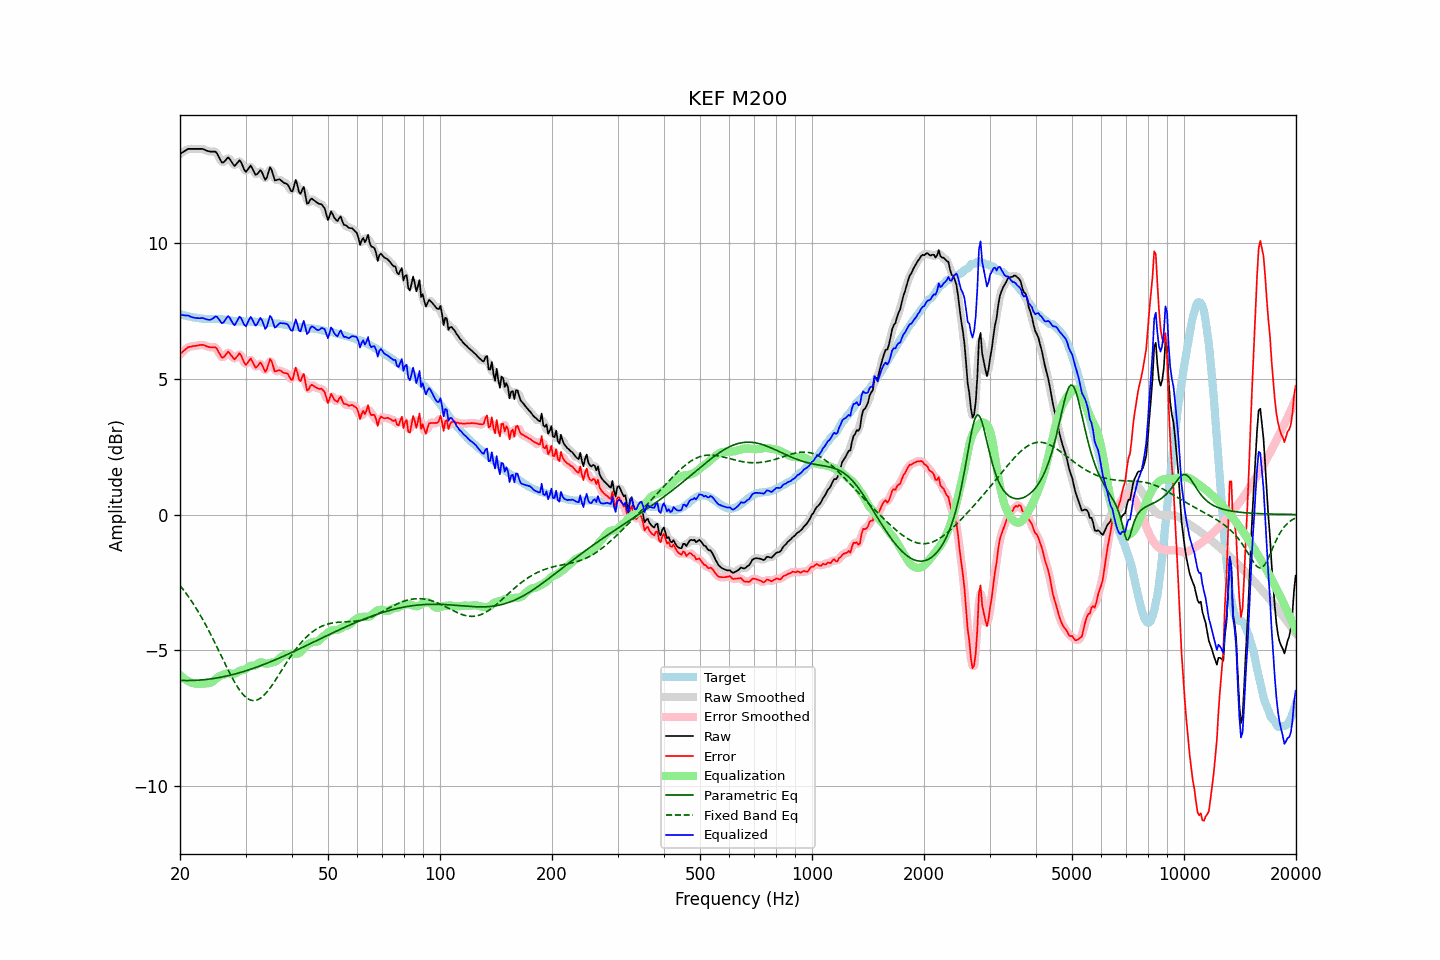

Data behind this chart, as committed beside it:
frequency, raw, error, smoothed, error_smoothed, equalization, parametric_eq, fixed_band_eq, equalized_raw, equalized_smoothed, target
20.00, 13.28, 5.90, 13.28, 5.90, -5.91, -6.11, -2.62, 7.37, 7.36, 7.38
20.20, 13.32, 5.95, 13.32, 5.96, -5.97, -6.11, -2.69, 7.35, 7.36, 7.37
20.40, 13.36, 6.02, 13.36, 6.02, -6.02, -6.11, -2.76, 7.34, 7.35, 7.35
20.61, 13.40, 6.06, 13.40, 6.07, -6.06, -6.11, -2.84, 7.34, 7.34, 7.34
20.81, 13.43, 6.12, 13.44, 6.12, -6.10, -6.12, -2.92, 7.33, 7.33, 7.32
21.02, 13.47, 6.17, 13.46, 6.15, -6.14, -6.12, -3.00, 7.33, 7.32, 7.30
21.23, 13.47, 6.18, 13.47, 6.18, -6.17, -6.11, -3.09, 7.30, 7.31, 7.29
21.44, 13.47, 6.19, 13.47, 6.19, -6.19, -6.11, -3.17, 7.28, 7.28, 7.28
21.66, 13.47, 6.21, 13.47, 6.20, -6.21, -6.11, -3.26, 7.26, 7.26, 7.26
21.87, 13.47, 6.21, 13.47, 6.21, -6.22, -6.11, -3.36, 7.25, 7.25, 7.26
22.09, 13.47, 6.22, 13.47, 6.22, -6.23, -6.11, -3.45, 7.24, 7.24, 7.25
22.31, 13.47, 6.23, 13.47, 6.23, -6.24, -6.10, -3.55, 7.23, 7.23, 7.24
22.54, 13.47, 6.24, 13.47, 6.24, -6.24, -6.10, -3.65, 7.23, 7.23, 7.23
22.76, 13.47, 6.25, 13.47, 6.25, -6.24, -6.09, -3.75, 7.23, 7.24, 7.22
22.99, 13.47, 6.25, 13.46, 6.25, -6.23, -6.09, -3.85, 7.24, 7.23, 7.22
23.22, 13.45, 6.24, 13.45, 6.24, -6.22, -6.08, -3.96, 7.23, 7.22, 7.21
23.45, 13.42, 6.21, 13.43, 6.22, -6.22, -6.08, -4.07, 7.20, 7.21, 7.21
23.69, 13.40, 6.19, 13.40, 6.19, -6.21, -6.07, -4.18, 7.19, 7.19, 7.21
23.92, 13.38, 6.17, 13.38, 6.17, -6.21, -6.06, -4.29, 7.17, 7.17, 7.21
24.16, 13.37, 6.16, 13.37, 6.17, -6.19, -6.06, -4.40, 7.18, 7.18, 7.21
24.40, 13.37, 6.16, 13.37, 6.17, -6.17, -6.05, -4.52, 7.21, 7.21, 7.21
24.65, 13.37, 6.16, 13.38, 6.17, -6.12, -6.04, -4.64, 7.25, 7.25, 7.21
24.89, 13.37, 6.16, 13.35, 6.15, -6.07, -6.03, -4.76, 7.30, 7.28, 7.21
25.14, 13.31, 6.10, 13.29, 6.09, -6.02, -6.02, -4.88, 7.29, 7.27, 7.20
25.39, 13.19, 5.98, 13.19, 5.99, -5.98, -6.01, -5.00, 7.21, 7.21, 7.20
25.65, 13.08, 5.89, 13.08, 5.88, -5.95, -6.00, -5.13, 7.13, 7.13, 7.19
25.91, 12.97, 5.78, 13.00, 5.81, -5.92, -5.99, -5.25, 7.05, 7.08, 7.19
26.16, 12.97, 5.79, 12.98, 5.80, -5.90, -5.97, -5.37, 7.07, 7.09, 7.18
26.43, 13.03, 5.85, 13.03, 5.86, -5.87, -5.96, -5.49, 7.16, 7.16, 7.18
26.69, 13.10, 5.93, 13.10, 5.93, -5.85, -5.95, -5.61, 7.25, 7.25, 7.17
26.96, 13.16, 6.00, 13.12, 5.96, -5.84, -5.94, -5.73, 7.32, 7.28, 7.16
27.23, 13.09, 5.93, 13.09, 5.94, -5.85, -5.92, -5.85, 7.24, 7.24, 7.16
27.50, 13.00, 5.85, 13.00, 5.86, -5.87, -5.91, -5.96, 7.14, 7.13, 7.15
27.77, 12.91, 5.77, 12.91, 5.78, -5.88, -5.89, -6.07, 7.03, 7.04, 7.13
28.05, 12.84, 5.72, 12.88, 5.75, -5.87, -5.88, -6.18, 6.97, 7.01, 7.12
28.33, 12.91, 5.79, 12.92, 5.79, -5.84, -5.86, -6.28, 7.07, 7.08, 7.12
28.62, 12.98, 5.86, 12.98, 5.86, -5.80, -5.84, -6.37, 7.18, 7.18, 7.12
28.90, 13.05, 5.94, 13.01, 5.90, -5.76, -5.83, -6.46, 7.29, 7.25, 7.11
29.19, 12.98, 5.86, 12.96, 5.85, -5.74, -5.81, -6.54, 7.24, 7.22, 7.12
29.48, 12.84, 5.72, 12.84, 5.72, -5.73, -5.79, -6.61, 7.11, 7.11, 7.12
29.78, 12.70, 5.59, 12.72, 5.60, -5.72, -5.77, -6.68, 6.99, 7.00, 7.12
30.08, 12.62, 5.51, 12.66, 5.55, -5.69, -5.76, -6.73, 6.94, 6.98, 7.11
30.38, 12.70, 5.59, 12.71, 5.59, -5.64, -5.74, -6.78, 7.06, 7.06, 7.11
30.68, 12.78, 5.67, 12.78, 5.66, -5.60, -5.72, -6.81, 7.18, 7.18, 7.11
30.99, 12.86, 5.75, 12.81, 5.70, -5.57, -5.70, -6.84, 7.29, 7.23, 7.11
31.30, 12.75, 5.65, 12.74, 5.64, -5.57, -5.68, -6.85, 7.18, 7.17, 7.11
31.61, 12.63, 5.53, 12.64, 5.54, -5.57, -5.66, -6.85, 7.06, 7.07, 7.10
31.93, 12.51, 5.41, 12.55, 5.45, -5.56, -5.64, -6.85, 6.96, 7.00, 7.10
32.24, 12.54, 5.45, 12.56, 5.47, -5.52, -5.61, -6.83, 7.02, 7.04, 7.09
32.57, 12.61, 5.52, 12.61, 5.52, -5.47, -5.59, -6.80, 7.14, 7.14, 7.09
32.89, 12.69, 5.60, 12.64, 5.56, -5.44, -5.57, -6.77, 7.25, 7.20, 7.09
33.22, 12.61, 5.53, 12.58, 5.50, -5.45, -5.55, -6.72, 7.16, 7.13, 7.08
33.55, 12.47, 5.39, 12.47, 5.39, -5.47, -5.53, -6.67, 7.00, 7.00, 7.08
33.89, 12.33, 5.26, 12.39, 5.32, -5.49, -5.50, -6.61, 6.84, 6.90, 7.07
34.23, 12.41, 5.34, 12.46, 5.39, -5.50, -5.48, -6.54, 6.91, 6.96, 7.07
34.57, 12.60, 5.54, 12.60, 5.54, -5.48, -5.46, -6.47, 7.12, 7.11, 7.06
34.92, 12.79, 5.73, 12.70, 5.64, -5.47, -5.43, -6.39, 7.32, 7.24, 7.06
35.27, 12.70, 5.64, 12.66, 5.61, -5.45, -5.41, -6.31, 7.25, 7.21, 7.06
35.62, 12.50, 5.45, 12.53, 5.47, -5.44, -5.38, -6.22, 7.06, 7.08, 7.05
35.97, 12.31, 5.27, 12.38, 5.33, -5.43, -5.36, -6.13, 6.89, 6.95, 7.04
... 635 more rows
